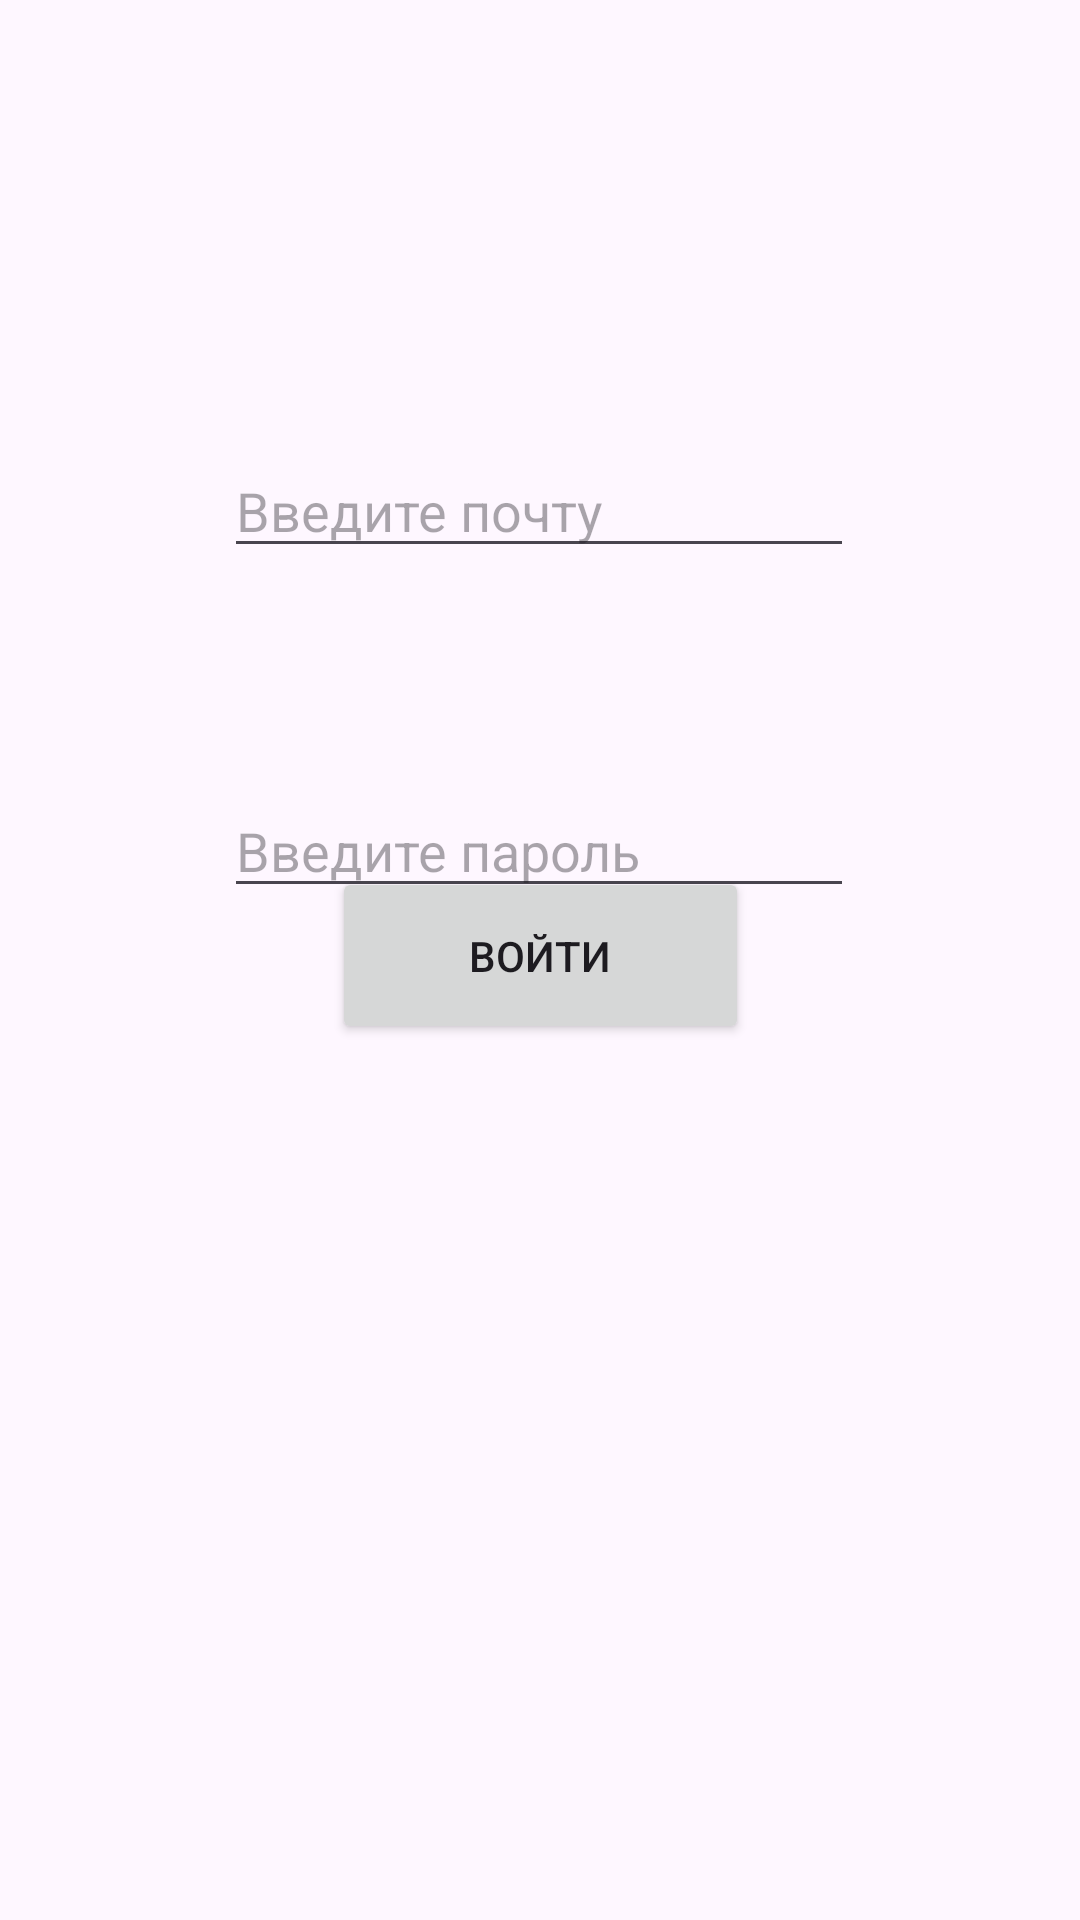

Produce the Android XML layout that renders to this screen, including the resource entries it uses.
<!-- AndroidManifest.xml: application theme Theme.ADLForum -->
<!-- res/layout/activity_login.xml -->
<?xml version="1.0" encoding="utf-8"?>
<androidx.constraintlayout.widget.ConstraintLayout xmlns:android="http://schemas.android.com/apk/res/android"
    xmlns:app="http://schemas.android.com/apk/res-auto"
    xmlns:tools="http://schemas.android.com/tools"
    android:id="@+id/main"
    android:layout_width="match_parent"
    android:layout_height="match_parent"
    tools:context=".ui.Login">

    <Button
        android:id="@+id/button3"
        android:layout_width="139dp"
        android:layout_height="59dp"
        android:layout_marginBottom="292dp"
        android:text="Войти"
        app:layout_constraintBottom_toBottomOf="parent"
        app:layout_constraintEnd_toEndOf="parent"
        app:layout_constraintStart_toStartOf="parent" />

    <EditText
        android:id="@+id/editTextTextEmailAddress"
        android:layout_width="wrap_content"
        android:layout_height="wrap_content"
        android:layout_marginTop="148dp"
        android:ems="10"
        android:hint="Введите почту"
        android:inputType="textEmailAddress"
        app:layout_constraintEnd_toEndOf="parent"
        app:layout_constraintHorizontal_bias="0.497"
        app:layout_constraintStart_toStartOf="parent"
        app:layout_constraintTop_toTopOf="parent" />

    <EditText
        android:id="@+id/editTextTextPassword"
        android:layout_width="wrap_content"
        android:layout_height="wrap_content"
        android:layout_marginTop="72dp"
        android:ems="10"
        android:hint="Введите пароль"
        android:inputType="textPassword"
        app:layout_constraintEnd_toEndOf="parent"
        app:layout_constraintHorizontal_bias="0.497"
        app:layout_constraintStart_toStartOf="parent"
        app:layout_constraintTop_toBottomOf="@+id/editTextTextEmailAddress" />
</androidx.constraintlayout.widget.ConstraintLayout>
<!-- resources referenced by this layout -->
<resources>
  <style name="Theme.ADLForum" parent="Theme.MaterialComponents.DayNight.DarkActionBar">
          
          <item name="colorPrimary">@color/purple_500</item>
          <item name="colorPrimaryVariant">@color/purple_700</item>
          <item name="colorOnPrimary">@color/white</item>
          
          <item name="colorSecondary">@color/teal_200</item>
          <item name="colorSecondaryVariant">@color/teal_700</item>
          <item name="colorOnSecondary">@color/black</item>
          
          <item name="android:statusBarColor">?attr/colorPrimaryVariant</item>
          
      </style>
  <color name="purple_500">#FF6200EE</color>
  <color name="purple_700">#FF3700B3</color>
  <color name="white">#FFFFFFFF</color>
  <color name="teal_200">#FF03DAC5</color>
  <color name="teal_700">#FF018786</color>
  <color name="black">#FF000000</color>
</resources>
